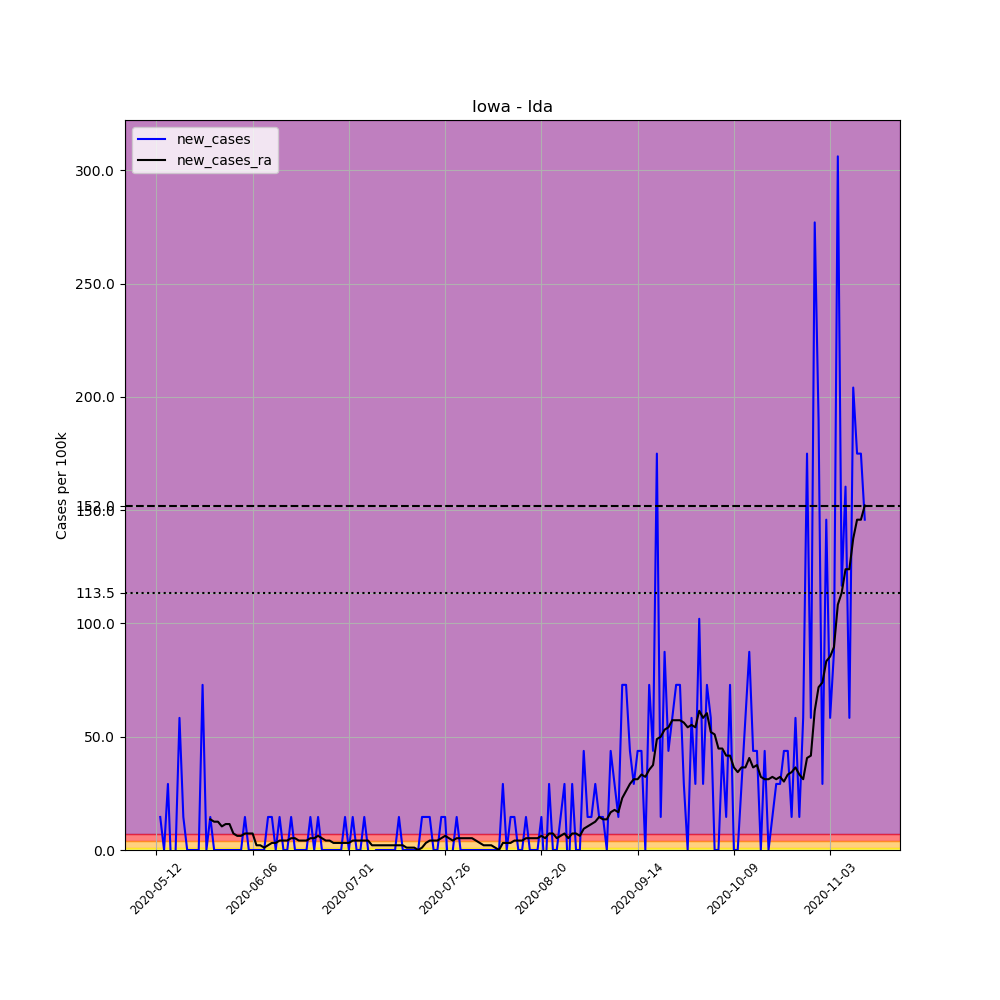

The data file committed next to this chart (first rows):
, date, county, state, fips, cases, deaths, COUNTY, STNAME, CTYNAME, POPESTIMATE2019, per_100k, new_cases, new_cases_ra
667513, 2020-05-12, Ida, Iowa, 19093, 1, 0, 93, Iowa, Ida, 6860, 14.58, , 
667514, 2020-05-13, Ida, Iowa, 19093, 2, 0, 93, Iowa, Ida, 6860, 29.15, 14.58, 
667515, 2020-05-14, Ida, Iowa, 19093, 2, 0, 93, Iowa, Ida, 6860, 29.15, 0.0, 
667516, 2020-05-15, Ida, Iowa, 19093, 4, 0, 93, Iowa, Ida, 6860, 58.31, 29.15, 
667517, 2020-05-16, Ida, Iowa, 19093, 3, 0, 93, Iowa, Ida, 6860, 43.73, -14.58, 
667518, 2020-05-17, Ida, Iowa, 19093, 3, 0, 93, Iowa, Ida, 6860, 43.73, 0.0, 
667519, 2020-05-18, Ida, Iowa, 19093, 7, 0, 93, Iowa, Ida, 6860, 102, 58.31, 
667520, 2020-05-19, Ida, Iowa, 19093, 8, 0, 93, Iowa, Ida, 6860, 116.6, 14.58, 
667521, 2020-05-20, Ida, Iowa, 19093, 8, 0, 93, Iowa, Ida, 6860, 116.6, 0.0, 
667522, 2020-05-21, Ida, Iowa, 19093, 8, 0, 93, Iowa, Ida, 6860, 116.6, 0.0, 
667523, 2020-05-22, Ida, Iowa, 19093, 8, 0, 93, Iowa, Ida, 6860, 116.6, 0.0, 
667524, 2020-05-23, Ida, Iowa, 19093, 8, 0, 93, Iowa, Ida, 6860, 116.6, 0.0, 
667525, 2020-05-24, Ida, Iowa, 19093, 13, 0, 93, Iowa, Ida, 6860, 189.5, 72.89, 
667526, 2020-05-25, Ida, Iowa, 19093, 13, 0, 93, Iowa, Ida, 6860, 189.5, 0.0, 
667527, 2020-05-26, Ida, Iowa, 19093, 14, 0, 93, Iowa, Ida, 6860, 204.1, 14.58, 13.54
667528, 2020-05-27, Ida, Iowa, 19093, 14, 0, 93, Iowa, Ida, 6860, 204.1, 0.0, 12.49
667529, 2020-05-28, Ida, Iowa, 19093, 14, 0, 93, Iowa, Ida, 6860, 204.1, 0.0, 12.49
667530, 2020-05-29, Ida, Iowa, 19093, 14, 0, 93, Iowa, Ida, 6860, 204.1, 0.0, 10.41
667531, 2020-05-30, Ida, Iowa, 19093, 14, 0, 93, Iowa, Ida, 6860, 204.1, 0.0, 11.45
667532, 2020-05-31, Ida, Iowa, 19093, 14, 0, 93, Iowa, Ida, 6860, 204.1, 0.0, 11.45
667533, 2020-06-01, Ida, Iowa, 19093, 14, 0, 93, Iowa, Ida, 6860, 204.1, 0.0, 7.289
667534, 2020-06-02, Ida, Iowa, 19093, 14, 0, 93, Iowa, Ida, 6860, 204.1, 0.0, 6.247
667535, 2020-06-03, Ida, Iowa, 19093, 14, 0, 93, Iowa, Ida, 6860, 204.1, 0.0, 6.247
667536, 2020-06-04, Ida, Iowa, 19093, 15, 0, 93, Iowa, Ida, 6860, 218.7, 14.58, 7.289
667537, 2020-06-05, Ida, Iowa, 19093, 15, 0, 93, Iowa, Ida, 6860, 218.7, 0.0, 7.289
667538, 2020-06-06, Ida, Iowa, 19093, 15, 0, 93, Iowa, Ida, 6860, 218.7, 0.0, 7.289
667539, 2020-06-07, Ida, Iowa, 19093, 15, 0, 93, Iowa, Ida, 6860, 218.7, 0.0, 2.082
667540, 2020-06-08, Ida, Iowa, 19093, 15, 0, 93, Iowa, Ida, 6860, 218.7, 0.0, 2.082
667541, 2020-06-09, Ida, Iowa, 19093, 15, 0, 93, Iowa, Ida, 6860, 218.7, 0.0, 1.041
667542, 2020-06-10, Ida, Iowa, 19093, 16, 0, 93, Iowa, Ida, 6860, 233.2, 14.58, 2.082
667543, 2020-06-11, Ida, Iowa, 19093, 17, 0, 93, Iowa, Ida, 6860, 247.8, 14.58, 3.124
667544, 2020-06-12, Ida, Iowa, 19093, 17, 0, 93, Iowa, Ida, 6860, 247.8, 0.0, 3.124
667545, 2020-06-13, Ida, Iowa, 19093, 18, 0, 93, Iowa, Ida, 6860, 262.4, 14.58, 4.165
667546, 2020-06-14, Ida, Iowa, 19093, 18, 0, 93, Iowa, Ida, 6860, 262.4, 0.0, 4.165
667547, 2020-06-15, Ida, Iowa, 19093, 18, 0, 93, Iowa, Ida, 6860, 262.4, 0.0, 4.165
667548, 2020-06-16, Ida, Iowa, 19093, 19, 0, 93, Iowa, Ida, 6860, 277, 14.58, 5.206
667549, 2020-06-17, Ida, Iowa, 19093, 19, 0, 93, Iowa, Ida, 6860, 277, 0.0, 5.206
667550, 2020-06-18, Ida, Iowa, 19093, 19, 0, 93, Iowa, Ida, 6860, 277, 0.0, 4.165
667551, 2020-06-19, Ida, Iowa, 19093, 19, 0, 93, Iowa, Ida, 6860, 277, 0.0, 4.165
667552, 2020-06-20, Ida, Iowa, 19093, 19, 0, 93, Iowa, Ida, 6860, 277, 0.0, 4.165
667553, 2020-06-21, Ida, Iowa, 19093, 20, 0, 93, Iowa, Ida, 6860, 291.5, 14.58, 5.206
667554, 2020-06-22, Ida, Iowa, 19093, 20, 0, 93, Iowa, Ida, 6860, 291.5, 0.0, 5.206
667555, 2020-06-23, Ida, Iowa, 19093, 21, 0, 93, Iowa, Ida, 6860, 306.1, 14.58, 6.247
667556, 2020-06-24, Ida, Iowa, 19093, 21, 0, 93, Iowa, Ida, 6860, 306.1, 0.0, 5.206
667557, 2020-06-25, Ida, Iowa, 19093, 21, 0, 93, Iowa, Ida, 6860, 306.1, 0.0, 4.165
667558, 2020-06-26, Ida, Iowa, 19093, 21, 0, 93, Iowa, Ida, 6860, 306.1, 0.0, 4.165
667559, 2020-06-27, Ida, Iowa, 19093, 21, 0, 93, Iowa, Ida, 6860, 306.1, 0.0, 3.124
667560, 2020-06-28, Ida, Iowa, 19093, 21, 0, 93, Iowa, Ida, 6860, 306.1, 0.0, 3.124
667561, 2020-06-29, Ida, Iowa, 19093, 21, 0, 93, Iowa, Ida, 6860, 306.1, 0.0, 3.124
667562, 2020-06-30, Ida, Iowa, 19093, 22, 0, 93, Iowa, Ida, 6860, 320.7, 14.58, 3.124
667563, 2020-07-01, Ida, Iowa, 19093, 22, 0, 93, Iowa, Ida, 6860, 320.7, 0.0, 3.124
667564, 2020-07-02, Ida, Iowa, 19093, 23, 0, 93, Iowa, Ida, 6860, 335.3, 14.58, 4.165
667565, 2020-07-03, Ida, Iowa, 19093, 23, 0, 93, Iowa, Ida, 6860, 335.3, 0.0, 4.165
667566, 2020-07-04, Ida, Iowa, 19093, 23, 0, 93, Iowa, Ida, 6860, 335.3, 0.0, 4.165
667567, 2020-07-05, Ida, Iowa, 19093, 24, 0, 93, Iowa, Ida, 6860, 349.9, 14.58, 4.165
667568, 2020-07-06, Ida, Iowa, 19093, 24, 0, 93, Iowa, Ida, 6860, 349.9, 0.0, 4.165
667569, 2020-07-07, Ida, Iowa, 19093, 23, 0, 93, Iowa, Ida, 6860, 335.3, -14.58, 2.082
667570, 2020-07-08, Ida, Iowa, 19093, 23, 0, 93, Iowa, Ida, 6860, 335.3, 0.0, 2.082
667571, 2020-07-09, Ida, Iowa, 19093, 23, 0, 93, Iowa, Ida, 6860, 335.3, 0.0, 2.082
667572, 2020-07-10, Ida, Iowa, 19093, 23, 0, 93, Iowa, Ida, 6860, 335.3, 0.0, 2.082
... 125 more rows
